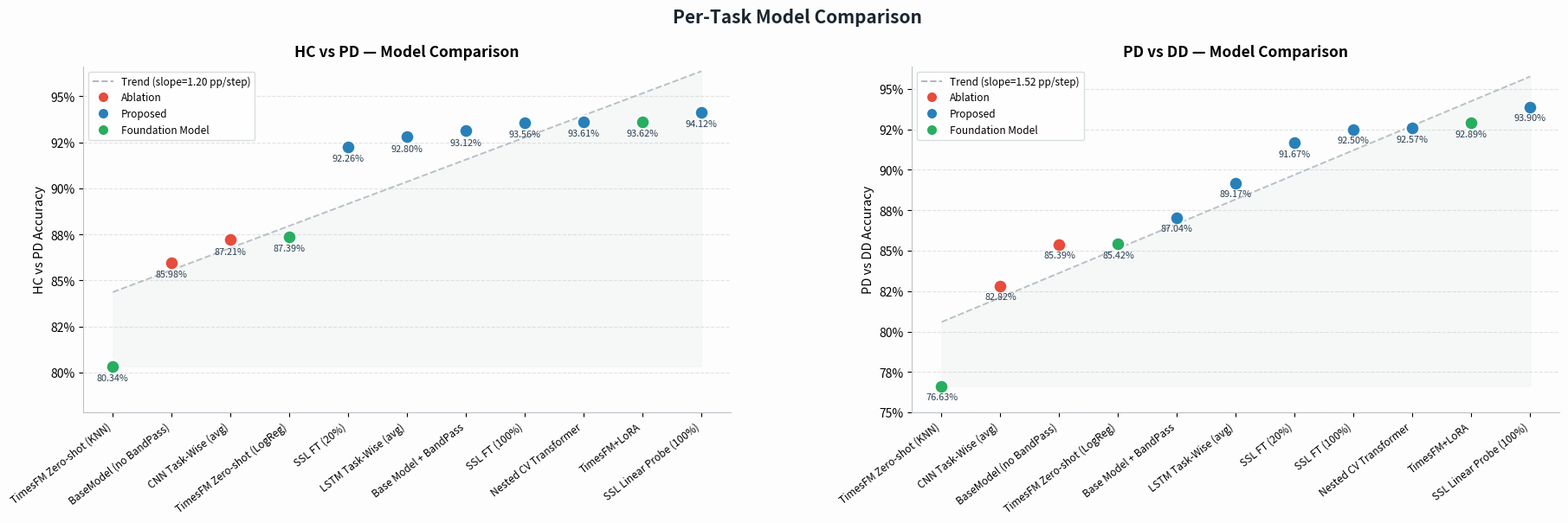

Generate this figure with matplotlib:
import matplotlib.pyplot as plt
import numpy as np
import os
from matplotlib.lines import Line2D

# ──────────────────────────────────────────────────────────────────
# Model data  — sourced from results.md Summary Table
# ──────────────────────────────────────────────────────────────────

models = [
    # name                          hcpd_acc   pddd_acc   group
    ("BaseModel (no BandPass)",     0.8598,    0.8539,    "Ablation"),
    ("Three-Class",                 None,      None,      "Ablation"),   # 3-class; skip per-task
    ("TimesFM Zero-shot (KNN)",     0.8034,    0.7663,    "Foundation Model"),
    ("TimesFM Zero-shot (LogReg)",  0.8739,    0.8542,    "Foundation Model"),
    ("Base Model + BandPass",       0.9312,    0.8704,    "Proposed"),
    ("SSL FT (20%)",                0.9226,    0.9167,    "Proposed"),
    ("SSL FT (100%)",               0.9356,    0.9250,    "Proposed"),
    ("Supervised Baseline (100%)",  None,      None,      "Proposed"),   # combined only
    ("SSL Linear Probe (100%)",     0.9412,    0.9390,    "Proposed"),
    ("Nested CV Transformer",       0.9361,    0.9257,    "Proposed"),
    ("TimesFM+LoRA",                0.9362,    0.9289,    "Foundation Model"),
    ("CNN Task-Wise (avg)",         0.8721,    0.8282,    "Ablation"),
    ("LSTM Task-Wise (avg)",        0.9280,    0.8917,    "Proposed"),
]

# Filter to only models that have per-task scores
models = [(n, h, p, g) for (n, h, p, g) in models if h is not None and p is not None]

# ──────────────────────────────────────────────────────────────────
# Colour palette
# ──────────────────────────────────────────────────────────────────
group_colors = {
    "Ablation":         "#e74c3c",
    "Proposed":         "#2980b9",
    "Foundation Model": "#27ae60",
}

# ──────────────────────────────────────────────────────────────────
# Shared helper — draw one panel
# ──────────────────────────────────────────────────────────────────
def draw_panel(ax, models_sorted, acc_key, ylabel, title):
    """
    models_sorted : list of (name, hcpd, pddd, group) already sorted by acc_key
    acc_key       : 'hcpd' or 'pddd'
    """
    names = [m[0] for m in models_sorted]
    accs  = [m[1] if acc_key == "hcpd" else m[2] for m in models_sorted]
    groups = [m[3] for m in models_sorted]

    x = np.arange(len(names))

    # Trend line
    slope, intercept = np.polyfit(x, accs, 1)
    trend = slope * x + intercept
    ax.plot(x, trend, linestyle="--", color="#aeb6bf", zorder=1, alpha=0.85, linewidth=1.4)

    # Subtle fill between baseline and trend
    ax.fill_between(x, [min(accs)] * len(x), trend,
                    color="#f2f4f4", alpha=0.55, zorder=0)

    # Scatter points
    for i, m in enumerate(models_sorted):
        acc = accs[i]
        c = group_colors[m[3]]
        ax.scatter(i, acc, color=c, s=130, zorder=3,
                   edgecolors="white", linewidth=1.6)
        # Label: place below the point
        ax.text(i, acc - 0.004, f"{acc*100:.2f}%",
                ha="center", va="top", fontsize=7.8,
                color="#2c3e50", fontweight="medium")

    # Legend (inside each panel)
    legend_els = [
        Line2D([0], [0], color="#aeb6bf", linestyle="--", linewidth=1.4,
               label=f"Trend (slope={slope*100:.2f} pp/step)")
    ]
    for g in ["Ablation", "Proposed", "Foundation Model"]:
        legend_els.append(
            Line2D([0], [0], marker="o", color="w",
                   markerfacecolor=group_colors[g],
                   markersize=9, label=g)
        )
    ax.legend(handles=legend_els, loc="upper left",
              fontsize=8.5, frameon=True,
              facecolor="white", edgecolor="#d5dbdb",
              framealpha=0.92)

    # Axes formatting
    ax.set_xticks(x)
    ax.set_xticklabels(names, rotation=38, ha="right", fontsize=8.5)
    ax.set_ylabel(ylabel, fontsize=10.5)
    ax.set_title(title, fontsize=12.5, fontweight="bold", pad=8)

    y_lo = max(0.75, min(accs) - 0.025)
    y_hi = max(accs) + 0.025
    ax.set_ylim(y_lo, y_hi)

    # Format y-axis as percentage
    ax.yaxis.set_major_formatter(plt.FuncFormatter(lambda v, _: f"{v*100:.0f}%"))

    ax.spines["top"].set_visible(False)
    ax.spines["right"].set_visible(False)
    ax.spines["left"].set_color("#bdc3c7")
    ax.spines["bottom"].set_color("#bdc3c7")
    ax.grid(axis="y", linestyle="--", alpha=0.35, linewidth=0.8)
    ax.set_facecolor("#fdfdfd")


# ──────────────────────────────────────────────────────────────────
# Build figure
# ──────────────────────────────────────────────────────────────────
fig, (ax_hcpd, ax_pddd) = plt.subplots(1, 2, figsize=(22, 5.2),
                                        facecolor="#fdfdfd",
                                        gridspec_kw={"wspace": 0.28})
fig.patch.set_facecolor("#fdfdfd")

# Sort each panel independently by its own accuracy
sorted_hcpd = sorted(models, key=lambda m: m[1])
sorted_pddd  = sorted(models, key=lambda m: m[2])

draw_panel(ax_hcpd, sorted_hcpd,
           acc_key="hcpd",
           ylabel="HC vs PD Accuracy",
           title="HC vs PD — Model Comparison")

draw_panel(ax_pddd, sorted_pddd,
           acc_key="pddd",
           ylabel="PD vs DD Accuracy",
           title="PD vs DD — Model Comparison")

plt.suptitle("Per-Task Model Comparison",
             fontsize=15, fontweight="bold", y=1.01, color="#1a252f")

plt.tight_layout(rect=[0, 0, 1, 0.98])

# ──────────────────────────────────────────────────────────────────
# Save
# ──────────────────────────────────────────────────────────────────
os.makedirs("d:/Documents/parkinsons/plots", exist_ok=True)
out_png = "d:/Documents/parkinsons/plots/model_comparison_dual.png"
out_pdf = "d:/Documents/parkinsons/plots/model_comparison_dual.pdf"

fig.savefig(out_png, dpi=300, bbox_inches="tight")
fig.savefig(out_pdf, dpi=300, bbox_inches="tight")
print("Saved: " + out_png)
print("Saved: " + out_pdf)
